The GitHub repository oscleong/molecular_imaging_repository contains a labelled image folder "16kImages" with 2 categories: inversion symmetry false, inversion symmetry true. Examples follow, each with its label.

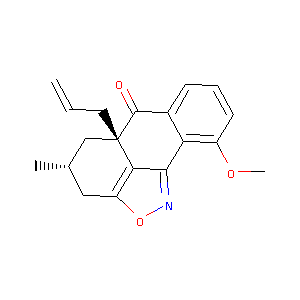
Label: inversion symmetry false

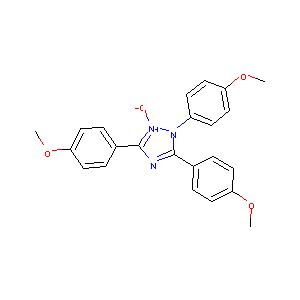
Label: inversion symmetry true

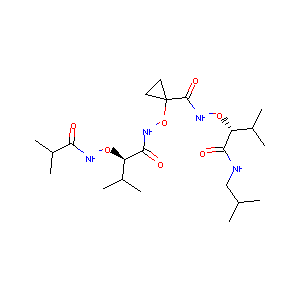
Label: inversion symmetry false

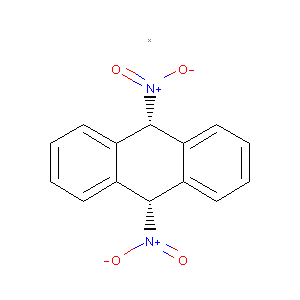
Label: inversion symmetry true

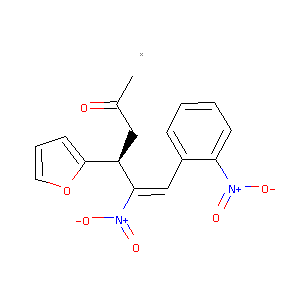
Label: inversion symmetry true

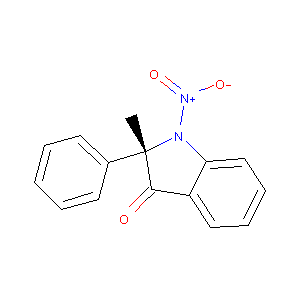
Label: inversion symmetry false
